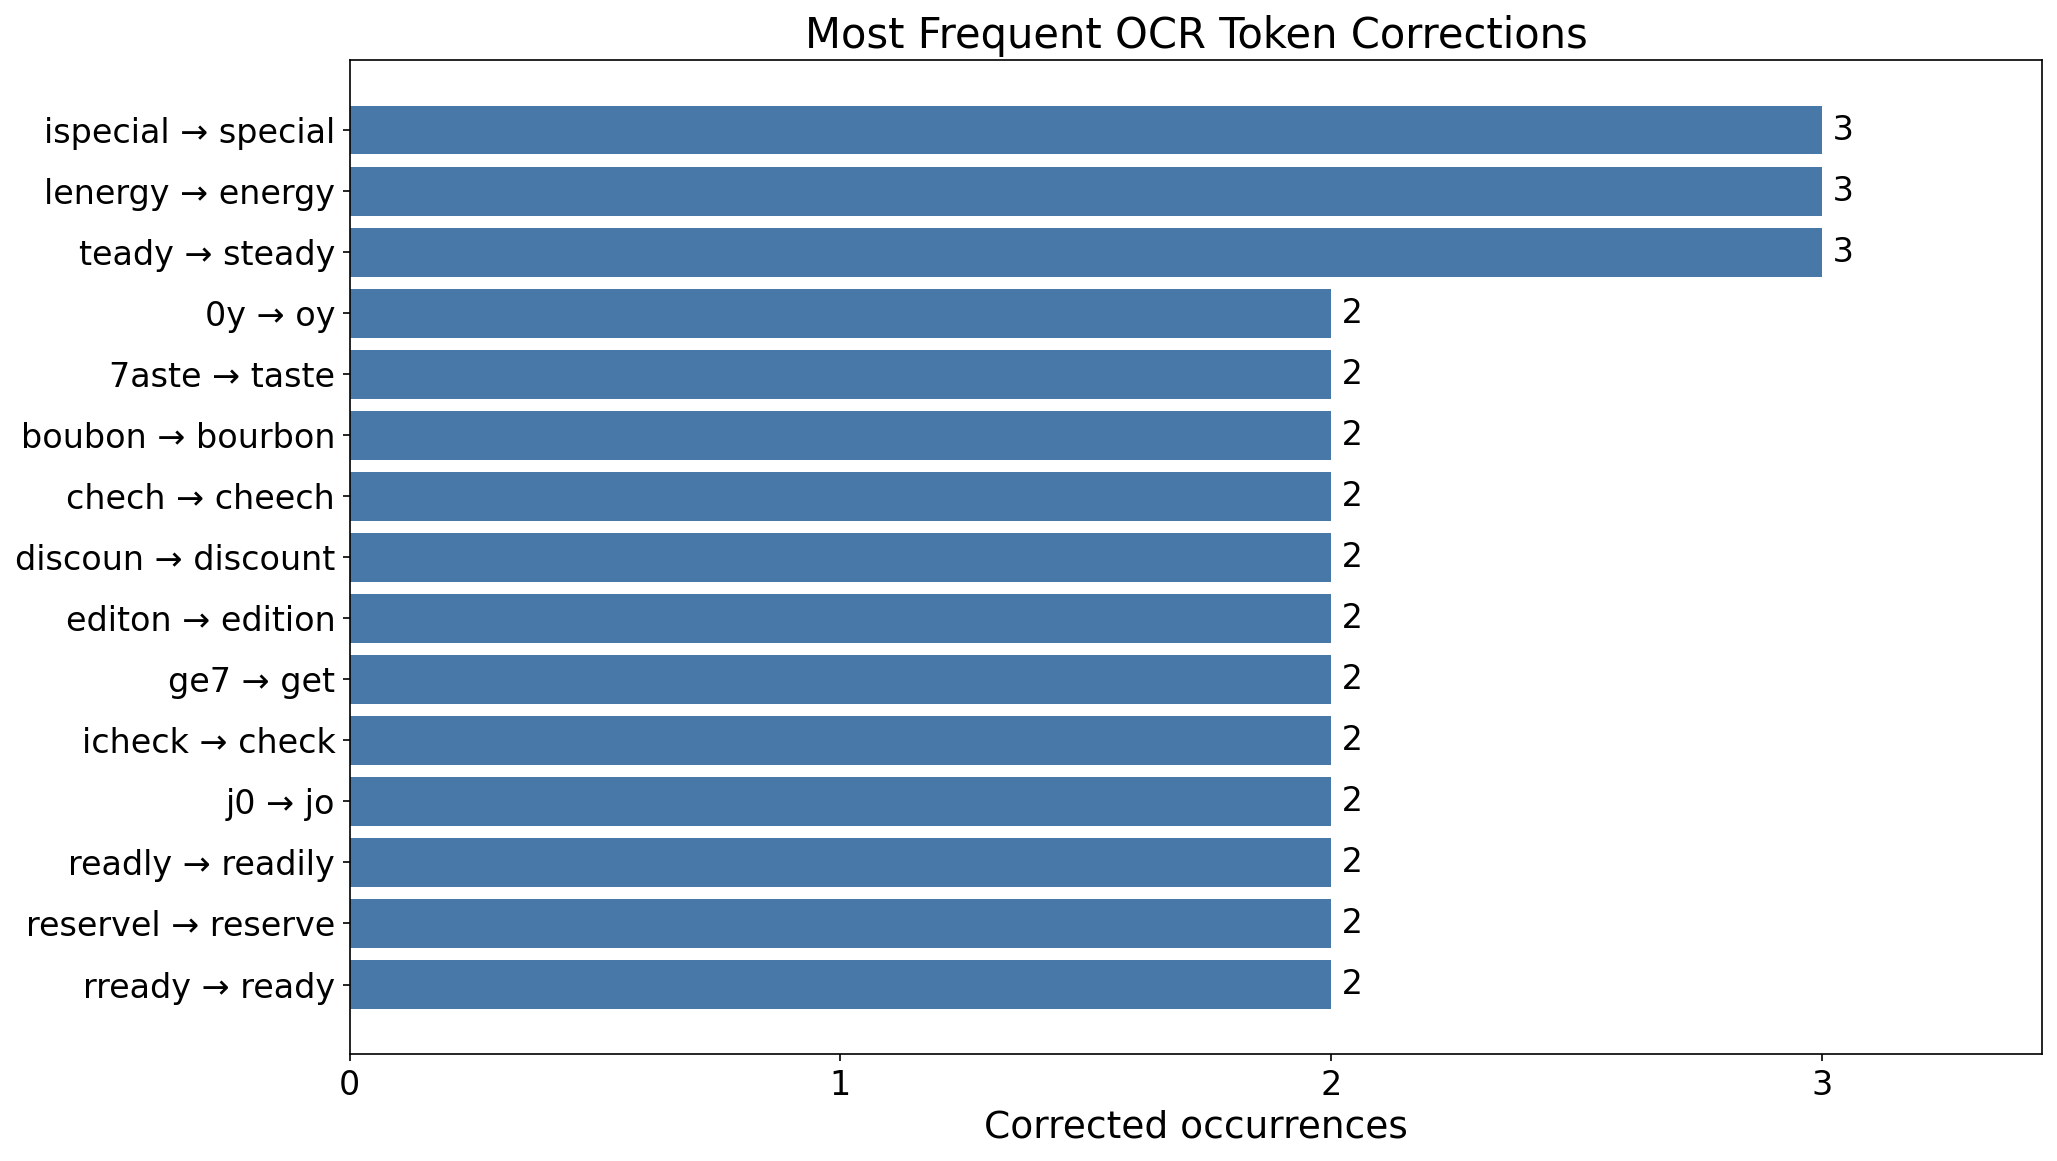

The data file committed next to this chart (first rows):
original_token, corrected_token, occurrences
ispecial, special, 3
lenergy, energy, 3
teady, steady, 3
0y, oy, 2
7aste, taste, 2
boubon, bourbon, 2
chech, cheech, 2
discoun, discount, 2
editon, edition, 2
ge7, get, 2
icheck, check, 2
j0, jo, 2
readly, readily, 2
reservel, reserve, 2
rready, ready, 2
0la, ola, 1
0r, or, 1
1ds, ids, 1
1p, ip, 1
2im, zim, 1
3ady, eady, 1
3m, em, 1
3n, en, 1
3r, er, 1
3xplore, explore, 1
49lzer, agler, 1
4bsolut, absolut, 1
4dy, ady, 1
4m, am, 1
4no, ano, 1
4y, ay, 1
5s, ss, 1
6a, ga, 1
74s7e3, taste, 1
7a, ta, 1
7ea, tea, 1
7ed, ted, 1
7ry, try, 1
80e, boe, 1
8ed, bed, 1
8p, bp, 1
8tella, bella, 1
90t, got, 1
9ot2, gotz, 1
a1, ai, 1
a6, ag, 1
absolt, absolut, 1
aexplore, explore, 1
aibsolut, absolut, 1
akerso, akerson, 1
ansui, sansui, 1
aprilk, april, 1
arcelebration, celebration, 1
arijuana, marijuana, 1
autor, author, 1
b3er, beer, 1
b4r, bar, 1
bacard, bacardi, 1
blueberr, blueberry, 1
br3w, brew, 1
... 172 more rows
